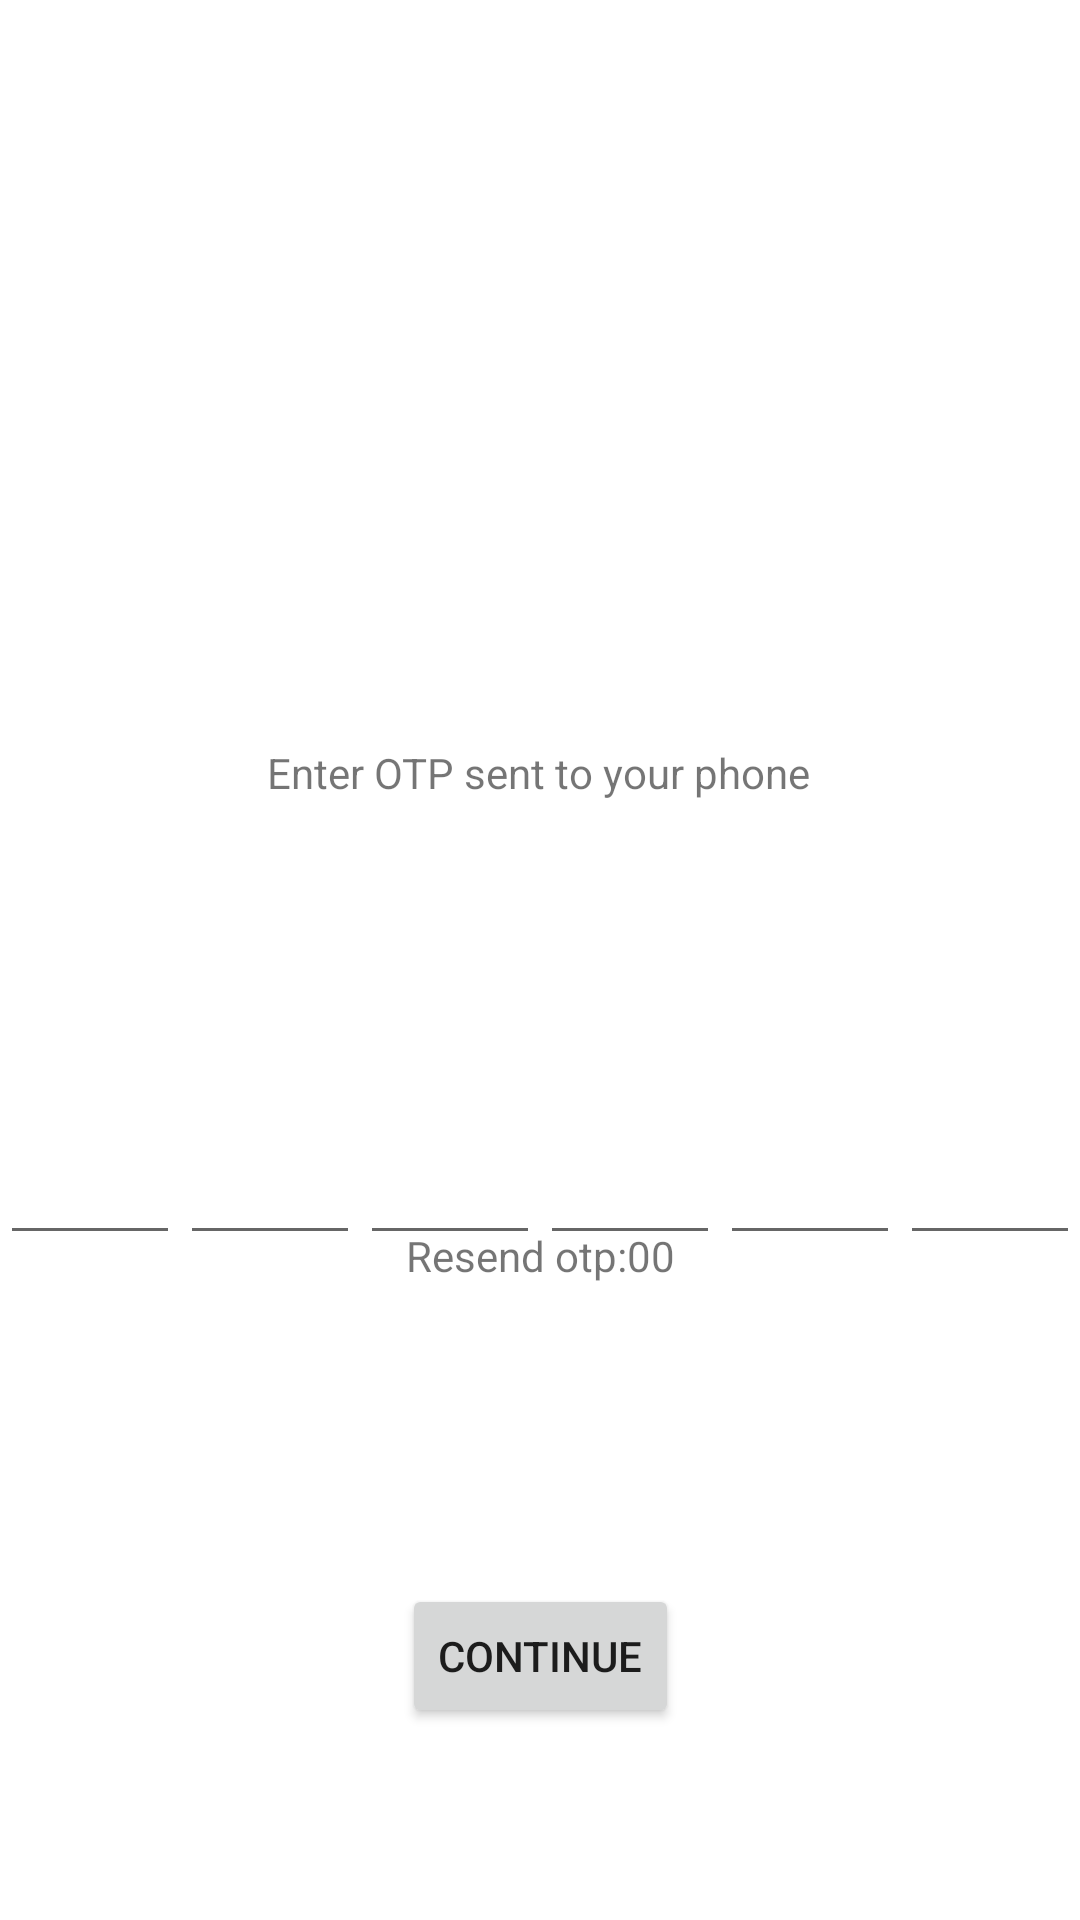

Layout XML and referenced resources for this Android screen:
<!-- AndroidManifest.xml: application theme Theme.NewsApplication -->
<!-- res/layout/fragment_third_register.xml -->
<?xml version="1.0" encoding="utf-8"?>
<androidx.constraintlayout.widget.ConstraintLayout xmlns:android="http://schemas.android.com/apk/res/android"
    xmlns:app="http://schemas.android.com/apk/res-auto"
    xmlns:tools="http://schemas.android.com/tools"
    android:id="@+id/container"
    android:layout_width="match_parent"
    android:layout_height="match_parent"
    android:paddingLeft="@dimen/fragment_horizontal_margin"
    android:paddingTop="@dimen/fragment_vertical_margin"
    android:paddingRight="@dimen/fragment_horizontal_margin"
    android:paddingBottom="@dimen/fragment_vertical_margin"
    tools:context=".ui.login.ThirdRegisterFragment">

    <Button
        android:id="@+id/btn_register_third_register"
        android:layout_width="wrap_content"
        android:layout_height="wrap_content"
        android:layout_gravity="start"
        android:layout_marginStart="48dp"
        android:layout_marginTop="100dp"
        android:layout_marginEnd="48dp"
        android:layout_marginBottom="64dp"
        android:enabled="true"
        android:text="@string/btn_continue"
        app:layout_constraintBottom_toBottomOf="parent"
        app:layout_constraintEnd_toEndOf="parent"
        app:layout_constraintHorizontal_bias="0.5"
        app:layout_constraintStart_toStartOf="parent"
        app:layout_constraintTop_toBottomOf="@+id/ll_time_third_register" />

    <TextView
        android:id="@+id/tv_enter_otp_third_register"
        android:layout_width="wrap_content"
        android:layout_height="wrap_content"
        android:layout_marginTop="248dp"
        android:text="@string/tv_enter_otp"
        app:layout_constraintEnd_toEndOf="parent"
        app:layout_constraintHorizontal_bias="0.497"
        app:layout_constraintStart_toStartOf="parent"
        app:layout_constraintTop_toTopOf="parent" />

    <LinearLayout
        android:id="@+id/ll_otp_third_register"
        android:layout_width="match_parent"
        android:layout_height="wrap_content"
        android:orientation="horizontal"
        app:layout_constraintBottom_toTopOf="@+id/btn_register_third_register"
        app:layout_constraintEnd_toEndOf="parent"
        app:layout_constraintHorizontal_bias="0.5"
        app:layout_constraintStart_toStartOf="parent"
        app:layout_constraintTop_toBottomOf="@+id/tv_enter_otp_third_register">

        <EditText
            android:id="@+id/et_num_one_third_register"
            android:layout_width="wrap_content"
            android:layout_height="wrap_content"
            android:layout_weight="1"
            android:ems="10"
            android:inputType="numberSigned" />

        <EditText
            android:id="@+id/et_num_two_third_register"
            android:layout_width="wrap_content"
            android:layout_height="wrap_content"
            android:layout_weight="1"
            android:ems="10"
            android:inputType="numberSigned" />

        <EditText
            android:id="@+id/et_num_three_third_register"
            android:layout_width="wrap_content"
            android:layout_height="wrap_content"
            android:layout_weight="1"
            android:ems="10"
            android:inputType="numberSigned" />

        <EditText
            android:id="@+id/et_num_four_third_register"
            android:layout_width="wrap_content"
            android:layout_height="wrap_content"
            android:layout_weight="1"
            android:ems="10"
            android:inputType="numberSigned" />

        <EditText
            android:id="@+id/et_num_five_third_register"
            android:layout_width="wrap_content"
            android:layout_height="wrap_content"
            android:layout_weight="1"
            android:ems="10"
            android:inputType="numberSigned" />

        <EditText
            android:id="@+id/et_num_six_third_register"
            android:layout_width="wrap_content"
            android:layout_height="wrap_content"
            android:layout_weight="1"
            android:ems="10"
            android:inputType="numberSigned" />
    </LinearLayout>

    <LinearLayout
        android:id="@+id/ll_time_third_register"
        android:layout_width="wrap_content"
        android:layout_height="wrap_content"
        android:layout_weight="1"
        android:orientation="horizontal"
        app:layout_constraintBottom_toTopOf="@+id/btn_register_third_register"
        app:layout_constraintEnd_toEndOf="parent"
        app:layout_constraintHorizontal_bias="0.5"
        app:layout_constraintStart_toStartOf="parent"
        app:layout_constraintTop_toBottomOf="@+id/ll_otp_third_register">

        <TextView
            android:id="@+id/tv_time_count_third_register"
            android:layout_width="wrap_content"
            android:layout_height="wrap_content"
            android:layout_weight="1"
            android:text="@string/tv_time_resend" />

        <TextView
            android:id="@+id/tv_time_third_register"
            android:layout_width="wrap_content"
            android:layout_height="wrap_content"
            android:layout_weight="1"
            android:text="00" />
    </LinearLayout>

</androidx.constraintlayout.widget.ConstraintLayout>
<!-- resources referenced by this layout -->
<resources>
  <string name="btn_continue">Continue</string>
  <string name="tv_enter_otp">Enter OTP sent to your phone</string>
  <string name="tv_time_resend">Resend otp: </string>
  <style name="Theme.NewsApplication" parent="Theme.MaterialComponents.DayNight.DarkActionBar">
          
          <item name="colorPrimary">@color/purple_500</item>
          <item name="colorPrimaryVariant">@color/purple_700</item>
          <item name="colorOnPrimary">@color/white</item>
          
          <item name="colorSecondary">@color/teal_200</item>
          <item name="colorSecondaryVariant">@color/teal_700</item>
          <item name="colorOnSecondary">@color/black</item>
          
          <item name="android:statusBarColor" tools:targetApi="l">?attr/colorPrimaryVariant</item>
          
      </style>
  <!-- not gathered from this repository: default colours our renderer supplied (Android Studio template values) -->
  <color name="purple_500">#FF6200EE</color>
  <color name="purple_700">#FF3700B3</color>
  <color name="teal_200">#FF03DAC5</color>
  <color name="teal_700">#FF018786</color>
  <color name="black">#FF000000</color>
  <color name="white">#FFFFFFFF</color>
</resources>
